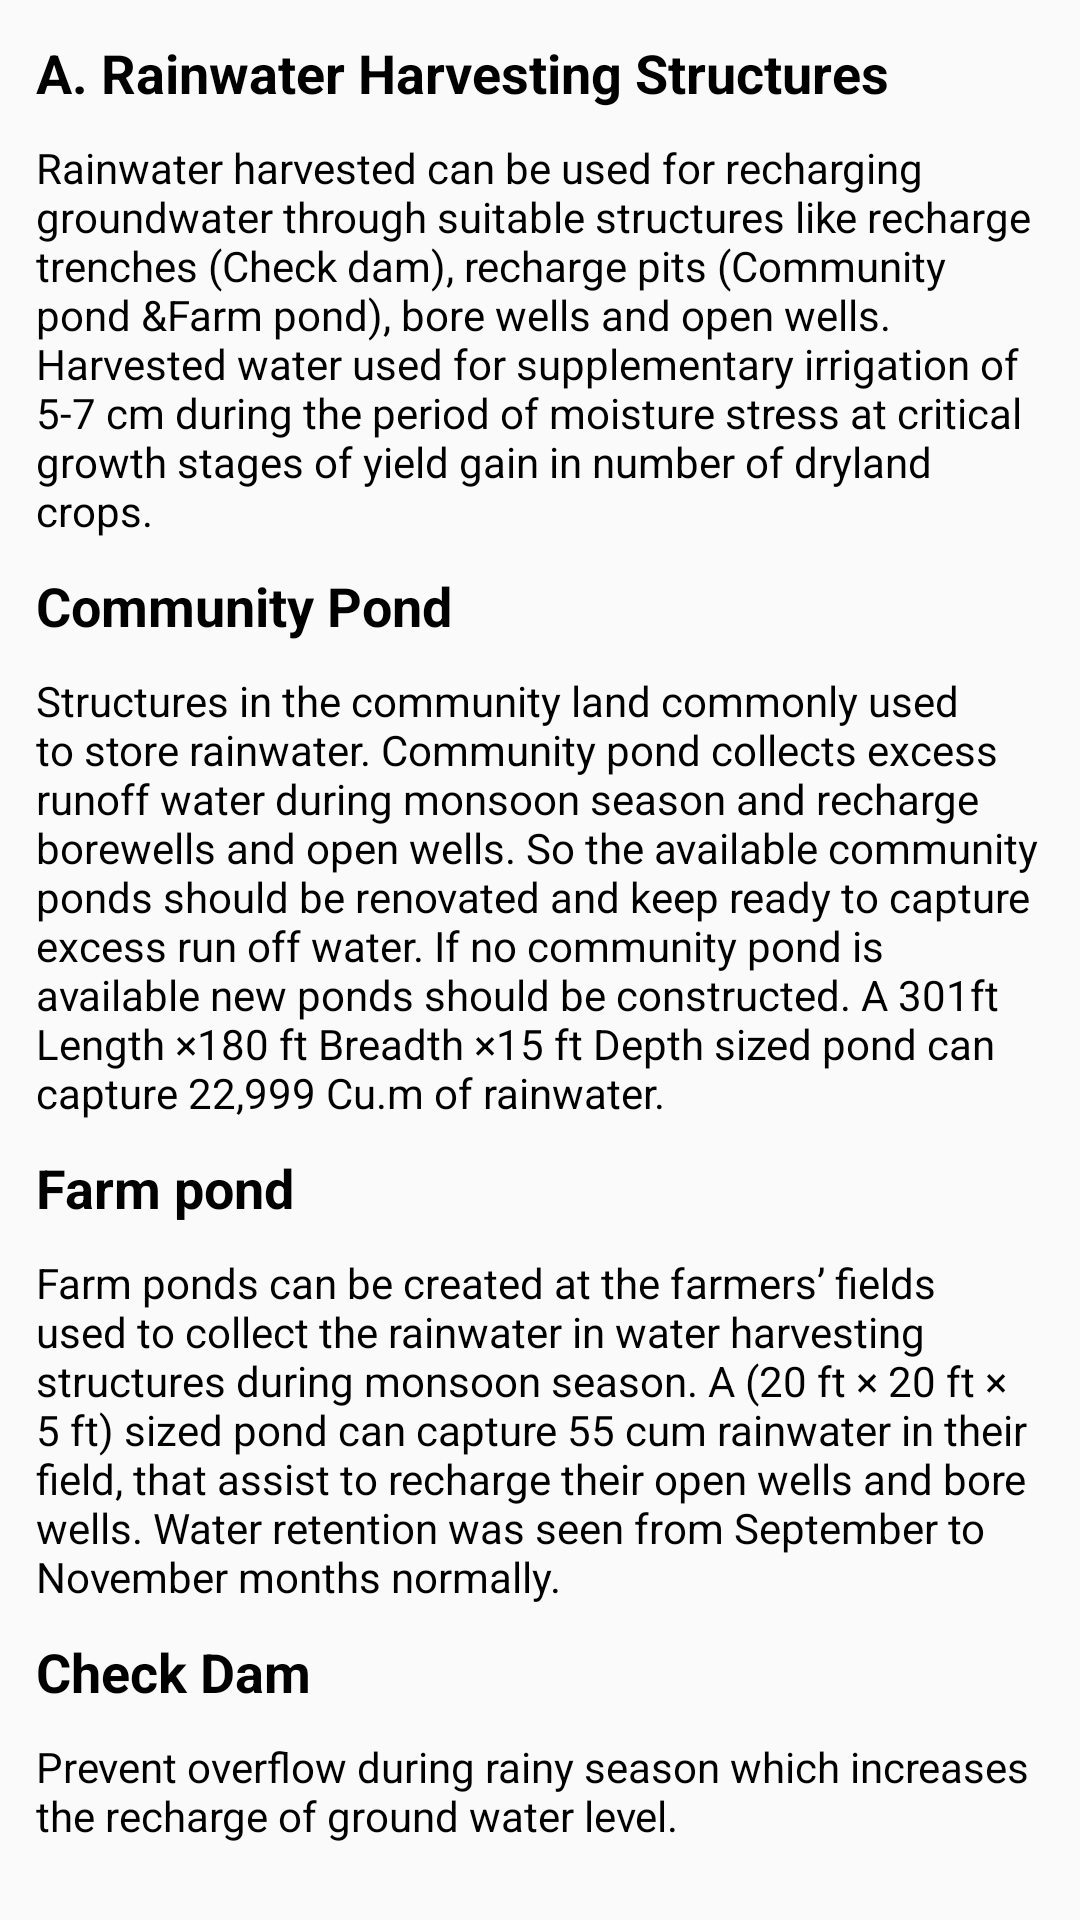

Here is an Android app screen rendered from its layout file. Give the layout XML and the strings, colors and styles it references.
<!-- AndroidManifest.xml: application theme AppTheme -->
<!-- res/layout/activity_rain_water_harvesting.xml -->
<?xml version="1.0" encoding="utf-8"?>
<ScrollView xmlns:android="http://schemas.android.com/apk/res/android"
    xmlns:app="http://schemas.android.com/apk/res-auto"
    xmlns:tools="http://schemas.android.com/tools"
    android:layout_width="match_parent"
    android:layout_height="match_parent"
    tools:context=".RainWaterHarvestingActivity">

    <LinearLayout
        android:layout_margin="7dp"
        android:orientation="vertical"
        android:layout_width="match_parent"
        android:layout_height="match_parent">

    <TextView
        android:textStyle="bold"
        android:textSize="18dp"
        android:textColor="@color/black"
        android:padding="5dp"
        android:layout_width="match_parent"
        android:layout_height="wrap_content"
        android:text="@string/rain_title"/>

        <TextView
            android:layout_width="match_parent"
            android:layout_height="wrap_content"
            android:textColor="@color/black"
            android:padding="5dp"
            android:textSize="14dp"
            android:text="@string/rain_content_line1"/>

        <TextView
            android:textStyle="bold"
            android:textSize="18dp"
            android:textColor="@color/black"
            android:padding="5dp"
            android:layout_width="match_parent"
            android:layout_height="wrap_content"
            android:text="@string/rain_sub_title1"/>

        <TextView
            android:layout_width="match_parent"
            android:layout_height="wrap_content"
            android:textColor="@color/black"
            android:padding="5dp"
            android:textSize="14dp"
            android:text="@string/rain_subcontent_line1"/>

        <TextView
            android:textStyle="bold"
            android:textSize="18dp"
            android:textColor="@color/black"
            android:padding="5dp"
            android:layout_width="match_parent"
            android:layout_height="wrap_content"
            android:text="@string/rain_sub_title2"/>

        <TextView
            android:layout_width="match_parent"
            android:layout_height="wrap_content"
            android:textColor="@color/black"
            android:padding="5dp"
            android:textSize="14dp"
            android:text="@string/rain_subcontent_line2"/>

        <TextView
            android:textStyle="bold"
            android:textSize="18dp"
            android:textColor="@color/black"
            android:padding="5dp"
            android:layout_width="match_parent"
            android:layout_height="wrap_content"
            android:text="@string/rain_sub_title3"/>
        <TextView
            android:layout_width="match_parent"
            android:layout_height="wrap_content"
            android:textColor="@color/black"
            android:padding="5dp"
            android:textSize="14dp"
            android:text="@string/rain_subcontent_line3"/>
    <View
        android:layout_width="match_parent"
        android:layout_height="10dp"/>
    </LinearLayout>
</ScrollView>
<!-- resources referenced by this layout -->
<resources>
  <color name="black">#000</color>
  <string name="rain_content_line1">Rainwater harvested can be used for recharging groundwater through suitable structures
  like recharge trenches (Check dam), recharge pits (Community pond &amp;Farm pond), bore wells
  and open wells. Harvested water used for supplementary irrigation of 5-7 cm during the period of
  moisture stress at critical growth stages of yield gain in number of dryland crops.</string>
  <string name="rain_sub_title1">Community Pond</string>
  <string name="rain_sub_title2">Farm pond</string>
  <string name="rain_sub_title3">Check Dam</string>
  <string name="rain_subcontent_line1">Structures in the community land commonly used to store rainwater. Community pond
  collects excess runoff water during monsoon season and recharge borewells and open wells. So
  the available community ponds should be renovated and keep ready to capture excess run off
  water. If no community pond is available new ponds should be constructed. A 301ft Length ×180
  ft Breadth ×15 ft Depth sized pond can capture 22,999 Cu.m of rainwater.</string>
  <string name="rain_subcontent_line2">Farm ponds can be created at the farmers’ fields used to collect the rainwater in water
  harvesting structures during monsoon season. A (20 ft × 20 ft × 5 ft) sized pond can capture 55
  cum rainwater in their field, that assist to recharge their open wells and bore wells. Water
  retention was seen from September to November months normally.</string>
  <string name="rain_subcontent_line3">Prevent overflow during rainy season which increases the recharge of ground water level.</string>
  <string name="rain_title">A. Rainwater Harvesting Structures</string>
  <style name="AppTheme" parent="Theme.AppCompat.Light.DarkActionBar">
          
          <item name="colorPrimary">@color/colorPrimary</item>
          <item name="colorPrimaryDark">@color/colorPrimaryDark</item>
          <item name="colorAccent">@color/colorAccent</item>
          <item name="windowActionBar">true</item>
          <item name="windowNoTitle">true</item>
      </style>
  <color name="colorPrimary">#1f802f</color>
  <color name="colorPrimaryDark">#167926</color>
  <color name="colorAccent">#1f802f</color>
</resources>
